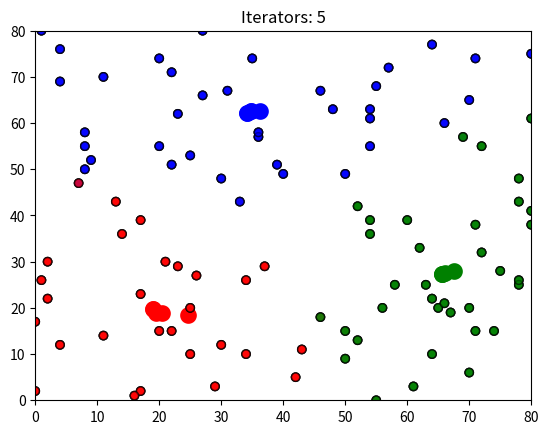

Write Python code to recreate this figure.
# -*- coding:utf-8 -*-
"""
@function:
[redacted]
@file:KMeans.py
@time:2019/08/03 19:05
"""
import pandas as pd
import numpy as np
import random
import matplotlib.pyplot as plt


class KMeans:
    def __init__(self, data, k=1, color_map=None, central_ids=None):
        # 数据点集
        self.data = data
        # 类别数
        self.k = k
        # 类别颜色
        self.color_map = color_map
        # 当前中心点坐标
        if central_ids is not None:
            self.central_ids = central_ids
        else:
            self.central_ids = {
                i: [np.random.randint(0, 80), np.random.randint(0, 80)] for i in range(k)
            }
        # 当前所有点所属类别
        self.closest_central_ids = None

    def train(self, iterators=10):
        for i in range(iterators):
            print('-----------------')
            print('Iterator: {}'.format(i+1))
            self._calculate_distance()
            self._update_central_point()
            self.show(iterators=(i+1))

            if self.closest_central_ids is not None and self.closest_central_ids.equals(self.data['closest']):
                break
            # 更新所有点所属类别
            self.closest_central_ids = self.data['closest'].copy(deep=True)
        print('Trainning finished')

    def _calculate_distance(self):
        """
        计算数据点集中每个点到当前各个中心点的距离，根据最近距离将其分配给各个中心点，并分配颜色
        """
        # 计算每个点到各个中心点的距离
        for i in self.central_ids.keys():
            # sqrt((x1 - x2)^2 - (y1 - y2)^2)
            self.data['distance_from_{}'.format(i)] = (
                np.sqrt(np.square(self.data['x'] - self.central_ids[i][0]) +
                        np.square(self.data['y'] - self.central_ids[i][1]))
            )
        distance_from_central_ids = ['distance_from_{}'.format(i) for i in self.central_ids.keys()]
        # 根据最近距离将其分配给各个中心点    取多列数据data.loc[:,['A','B']]
        self.data['closest'] = self.data.loc[:, distance_from_central_ids].idxmin(axis=1)
        # map()用于映射匹配 lstrip()截掉字符串左边的空格或指定字符。
        self.data['closest'] = self.data['closest'].map(lambda x: int(x.lstrip('distance_from_')))
        # 根据类别分配颜色
        self.data['color'] = self.data['closest'].map(lambda x: self.color_map[x])

    def _update_central_point(self):
        """
        更新中心点坐标
        """
        for i in self.central_ids.keys():
            self.central_ids[i][0] = np.mean(self.data[self.data['closest'] == i]['x'])
            self.central_ids[i][1] = np.mean(self.data[self.data['closest'] == i]['y'])

    def show(self, iterators=0):
        plt.scatter(self.data['x'], self.data['y'], color=self.data['color'], alpha=0.5, edgecolor='k')
        for i in self.central_ids.keys():
            plt.scatter(*self.central_ids[i], color=self.color_map[i], linewidths=6)
        plt.title('Iterators: {}'.format(iterators))
        plt.xlim(0, 80)
        plt.ylim(0, 80)
        plt.show()


def main():
    # step 0.0: generate source data
    # data = pd.DataFrame({
    #     'x': [12, 20, 28, 18, 10, 29, 33, 24, 45, 45, 52, 51, 52, 55, 53, 55, 61, 64, 69, 72, 23],
    #     'y': [39, 36, 30, 52, 54, 20, 46, 55, 59, 63, 70, 66, 63, 58, 23, 14, 8, 19, 7, 24, 77]
    # })
    data = pd.DataFrame({
        'x': [random.randint(0, 80) for _ in range(100)],
        'y': [random.randint(0, 80) for _ in range(100)]
    })
    # step 0.1: generate central point
    np.random.seed(2)
    k = 3
    # step 0.2: assign centroid for each source data
    color_map = {0: 'r', 1: 'g', 2: 'b'}
    kmeans = KMeans(data, k, color_map)
    kmeans.train(iterators=10)


if __name__ == '__main__':
    main()
